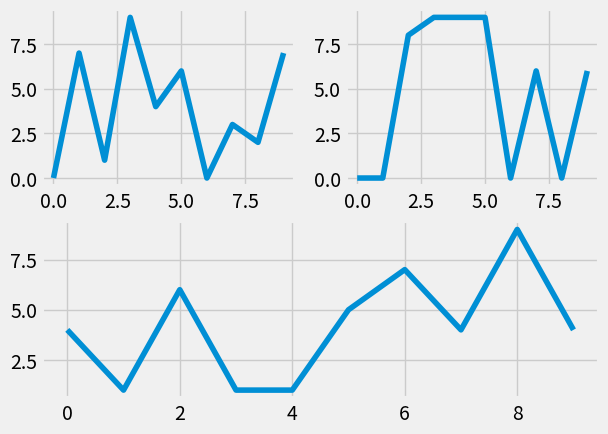

Reproduce this figure in Python.
import random
import matplotlib.pyplot as plt
from matplotlib import style

style.use('fivethirtyeight')

fig = plt.figure()


def create_plots():
    xs = []
    ys = []

    for i in range(10):
        x = i
        y = random.randrange(10)

        xs.append(x)
        ys.append(y)

    return xs, ys


# add subplot syntax:
ax1 = fig.add_subplot(221)
ax2 = fig.add_subplot(222)
ax3 = fig.add_subplot(212)

x, y = create_plots()
ax1.plot(x, y)

x, y = create_plots()
ax2.plot(x, y)

x, y = create_plots()
ax3.plot(x, y)

plt.show()

